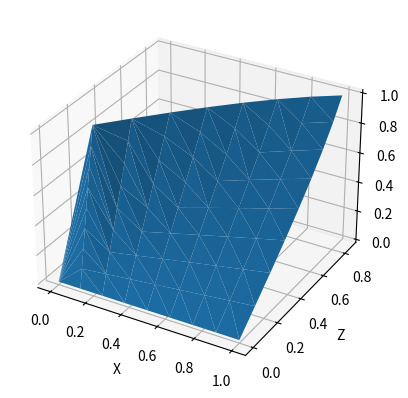

The matplotlib source for this figure:
import numpy as np
import matplotlib.pyplot as plt
from mpl_toolkits.mplot3d import Axes3D

def generate_surface(subdivisions):
    # Création d'une grille initiale
    grid_size = subdivisions + 1
    vertices = np.zeros((grid_size, grid_size, 3))

    # Calcul des positions des sommets de la grille
    step_size = 1.0 / subdivisions
    for row in range(grid_size):
        for col in range(grid_size):
            x = col * step_size
            y = row * step_size
            z = np.sin(x*y)
            vertices[row, col] = np.array([x, y, z])

    # Génération des triangles pour chaque patch
    triangles = []
    for row in range(subdivisions):
        for col in range(subdivisions):
            top_left = row * grid_size + col
            top_right = top_left + 1
            bottom_left = (row + 1) * grid_size + col
            bottom_right = bottom_left + 1

            # Triangle supérieur gauche
            triangles.extend([top_left, bottom_left, top_right])

            # Triangle inférieur droit
            triangles.extend([top_right, bottom_left, bottom_right])

    return vertices.reshape((-1, 3)), np.array(triangles, dtype=np.uint32)


# Exemple d'utilisation
subdivisions = 8
vertices, triangles = generate_surface(subdivisions)

# Affichage des sommets et des triangles
fig = plt.figure()
ax = fig.add_subplot(111, projection='3d')
ax.plot_trisurf(vertices[:, 0], vertices[:, 2], vertices[:, 1], triangles=triangles)
ax.set_xlabel('X')
ax.set_ylabel('Z')
ax.set_zlabel('Y')
plt.show()
